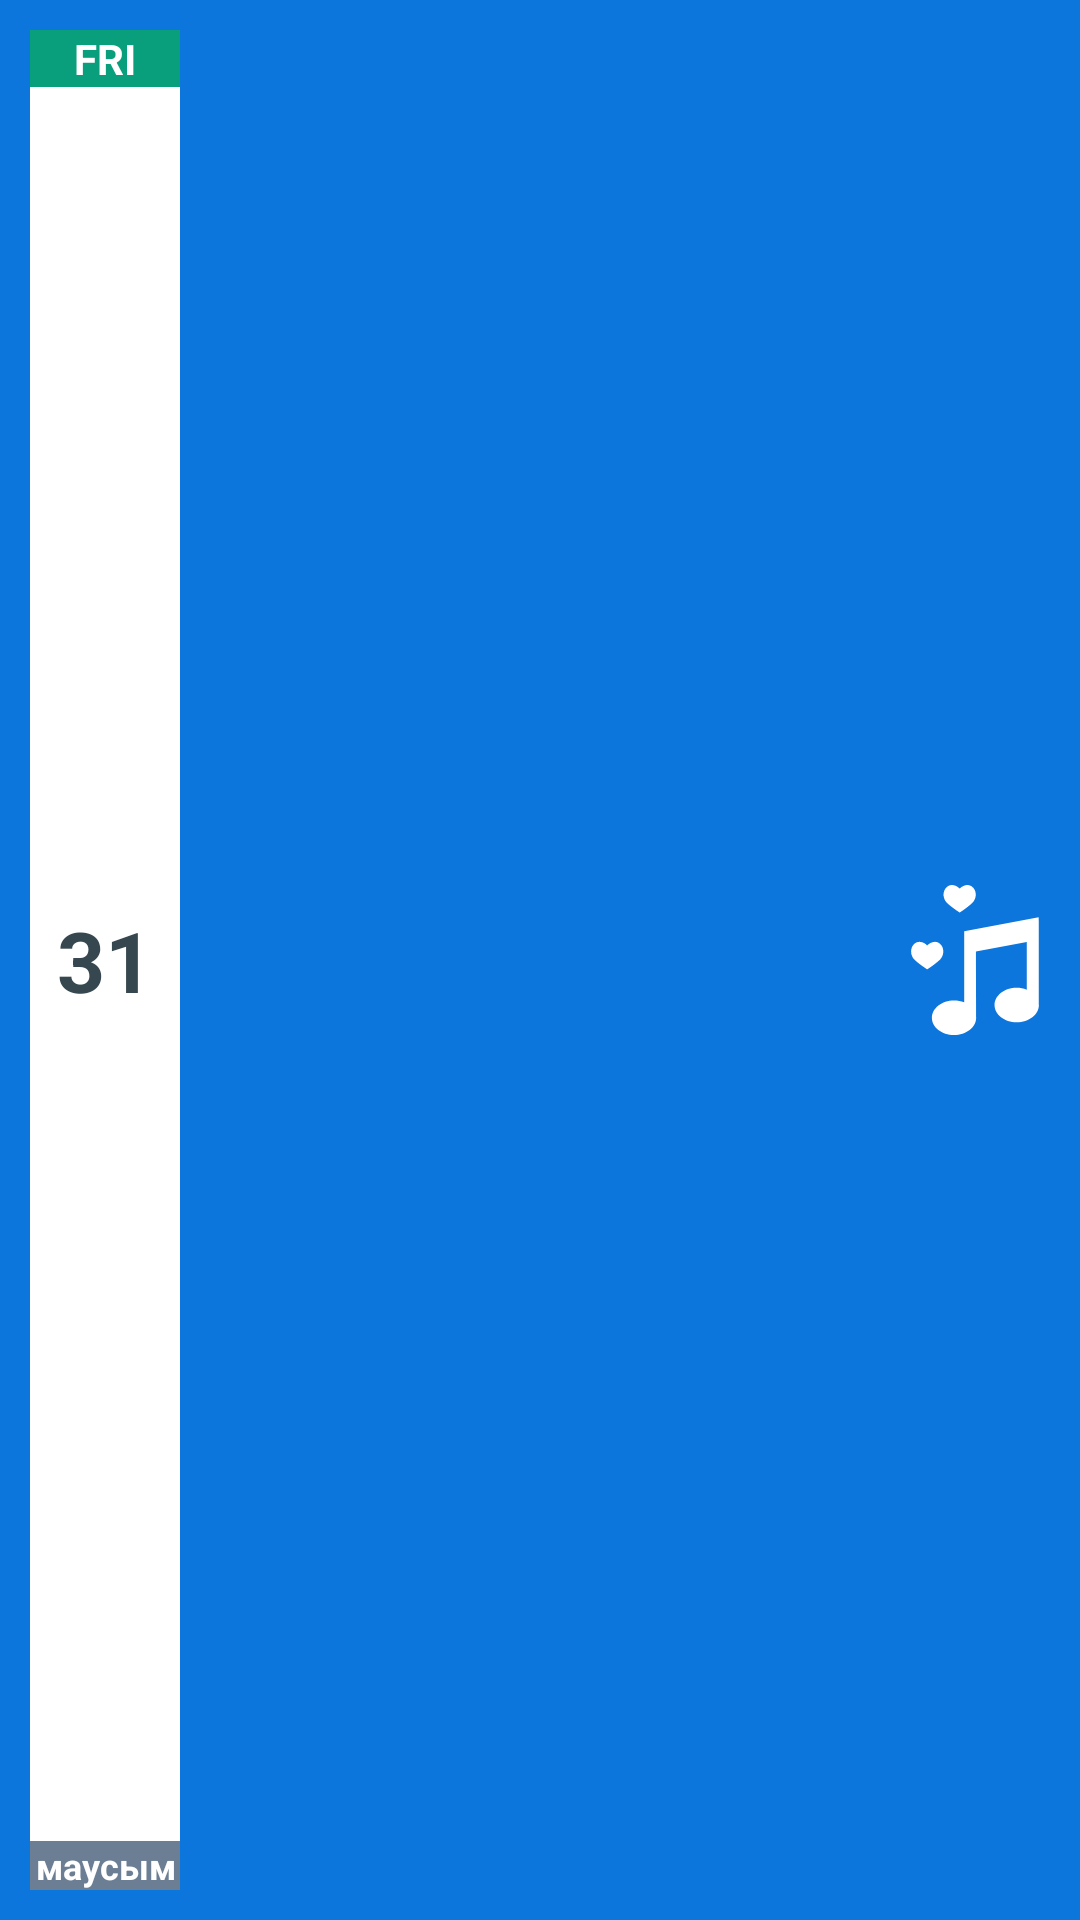

Android layout source for this screen:
<!-- AndroidManifest.xml: application theme AppTheme -->
<!-- res/layout/diary_item.xml -->
<?xml version="1.0" encoding="utf-8"?>
<RelativeLayout xmlns:android="http://schemas.android.com/apk/res/android"
    android:layout_width="match_parent"
    android:layout_height="80dp"
    android:background="@color/blueLighter"
    android:layout_marginTop="5dp"
    android:id="@+id/parent">

    <include
        android:layout_width="50dp"
        android:layout_height="match_parent"
        android:id="@+id/include_date"
        layout="@layout/date_item"
        android:layout_margin="10dp"
        />

    <TextView
        android:layout_width="wrap_content"
        android:layout_height="wrap_content"
        android:id="@+id/tittle"
        android:layout_toEndOf="@id/include_date"
        android:layout_marginTop="8dp"
        android:textColor="@color/white"
        android:textStyle="bold"
        android:textSize="18sp"
        />

    <TextView
        android:id="@+id/content"
        android:layout_width="wrap_content"
        android:layout_height="wrap_content"
        android:layout_below="@+id/tittle"
        android:layout_toEndOf="@id/include_date"
        android:layout_toStartOf="@+id/image_diary"
        android:maxLines="2"
        android:textColor="@color/white"
        android:textSize="14sp" />

    <ImageView
        android:layout_width="50dp"
        android:layout_height="50dp"
        android:id="@+id/image_diary"
        android:layout_centerVertical="true"
        android:layout_marginEnd="10dp"
        android:layout_alignParentEnd="true"
        android:src="@drawable/ic_love_music"/>



</RelativeLayout>
<!-- res/layout/date_item.xml (included above) -->
<?xml version="1.0" encoding="utf-8"?>
<androidx.constraintlayout.widget.ConstraintLayout xmlns:android="http://schemas.android.com/apk/res/android"
    android:layout_width="60dp"
    android:layout_height="70dp"
    android:layout_gravity="center"
    android:background="@color/white"
    xmlns:app="http://schemas.android.com/apk/res-auto">



    <TextView
        android:layout_width="match_parent"
        android:layout_height="wrap_content"
        android:id="@+id/day_week"
        android:text="FRI"
        android:textStyle="bold"
        android:textSize="14sp"
        android:textColor="@color/white"
        android:background="@color/green"
        android:gravity="center_horizontal"
        app:layout_constraintRight_toRightOf="parent"
        app:layout_constraintLeft_toLeftOf="parent"
        app:layout_constraintTop_toTopOf="parent"
        />

    <TextView
        android:layout_width="wrap_content"
        android:layout_height="wrap_content"
        android:id="@+id/day"
        android:text="31"
        android:textColor="@color/textColor"
        android:textSize="28sp"
        android:textStyle="bold"
        app:layout_constraintTop_toTopOf="parent"
        app:layout_constraintRight_toRightOf="parent"
        app:layout_constraintLeft_toLeftOf="parent"
        app:layout_constraintBottom_toBottomOf="parent"
        />

    <TextView
        android:layout_width="match_parent"
        android:layout_height="wrap_content"
        android:text="маусым"
        android:textColor="@color/white"
        android:id="@+id/month"
        android:textSize="12sp"
        android:textStyle="bold"
        android:background="@color/dateGray"
        android:gravity="center_horizontal"
        app:layout_constraintRight_toRightOf="parent"
        app:layout_constraintLeft_toLeftOf="parent"
        app:layout_constraintBottom_toBottomOf="parent"
        />

</androidx.constraintlayout.widget.ConstraintLayout>
<!-- resources referenced by this layout -->
<resources>
  <color name="blueLighter">#0D76DC</color>
  <color name="dateGray">#6b7e93</color>
  <color name="green">#0A9F7C</color>
  <color name="textColor">#FF37474F</color>
  <color name="white">#FFFFFF</color>
  <!-- drawable ic_love_music (drawable) -->
  <vector xmlns:android="http://schemas.android.com/apk/res/android"
      android:width="24dp"
      android:height="24dp"
      android:viewportWidth="222.944"
      android:viewportHeight="222.944">
    <path
        android:fillColor="#FFFFFF"
        android:pathData="M206.253,53.877l-0.178,-6.012L95.421,68.558v105.815c-5,-1.839 -9.735,-2.836 -15.102,-2.836c-18.204,0 -32.932,11.53 -32.932,25.703s14.787,25.703 32.911,25.703c18.138,0 32.914,-11.53 32.914,-25.703c0,-1.288 -0.296,-73.767 -0.352,-98.264l75.561,-14.137v70.707c-5,-1.836 -9.689,-2.831 -15.02,-2.831c-18.182,0 -32.891,11.53 -32.891,25.703s14.796,25.703 32.931,25.703c18.197,0 33.022,-11.53 33.022,-25.703C206.464,177.372 206.263,58.919 206.253,53.877z"/>
    <path
        android:fillColor="#FFFFFF"
        android:pathData="M88.683,40.961c0,0 17.806,-11.563 21.205,-17.338c1.695,-2.879 2.89,-6.029 2.691,-10.187C112.227,6.077 106.841,0 100.244,0c-6.491,0 -11.583,5.401 -11.583,5.401S83.86,0 77.078,0c-6.596,0 -11.983,6.077 -12.335,13.437c-0.199,4.157 1.001,7.321 2.691,10.187C70.811,29.348 88.683,40.961 88.683,40.961z"/>
    <path
        android:fillColor="#FFFFFF"
        android:pathData="M61.647,108.086c1.695,-2.879 2.89,-6.029 2.691,-10.186c-0.353,-7.359 -5.739,-13.437 -12.335,-13.437c-6.491,0 -11.583,5.401 -11.583,5.401s-4.801,-5.401 -11.583,-5.401c-6.596,0 -11.983,6.077 -12.335,13.437c-0.199,4.157 1.001,7.321 2.691,10.186c3.377,5.725 21.249,17.338 21.249,17.338S58.248,113.861 61.647,108.086z"/>
  </vector>
  <style name="AppTheme" parent="Theme.MaterialComponents.Light.NoActionBar">
          
  
          <item name="colorPrimary">@color/colorPrimary</item>
          <item name="colorPrimaryDark">@color/lightBlue</item>
          <item name="colorAccent">@color/colorAccent</item>
          <item name="android:textColorHint">@color/whiteDarker</item>
          <item name="android:windowActionBarOverlay">true</item>
  
      </style>
  <color name="colorPrimary">#6200EE</color>
  <color name="lightBlue">#4D93D8</color>
  <color name="colorAccent">#39A88A</color>
  <color name="whiteDarker">#E3E3E3</color>
</resources>
